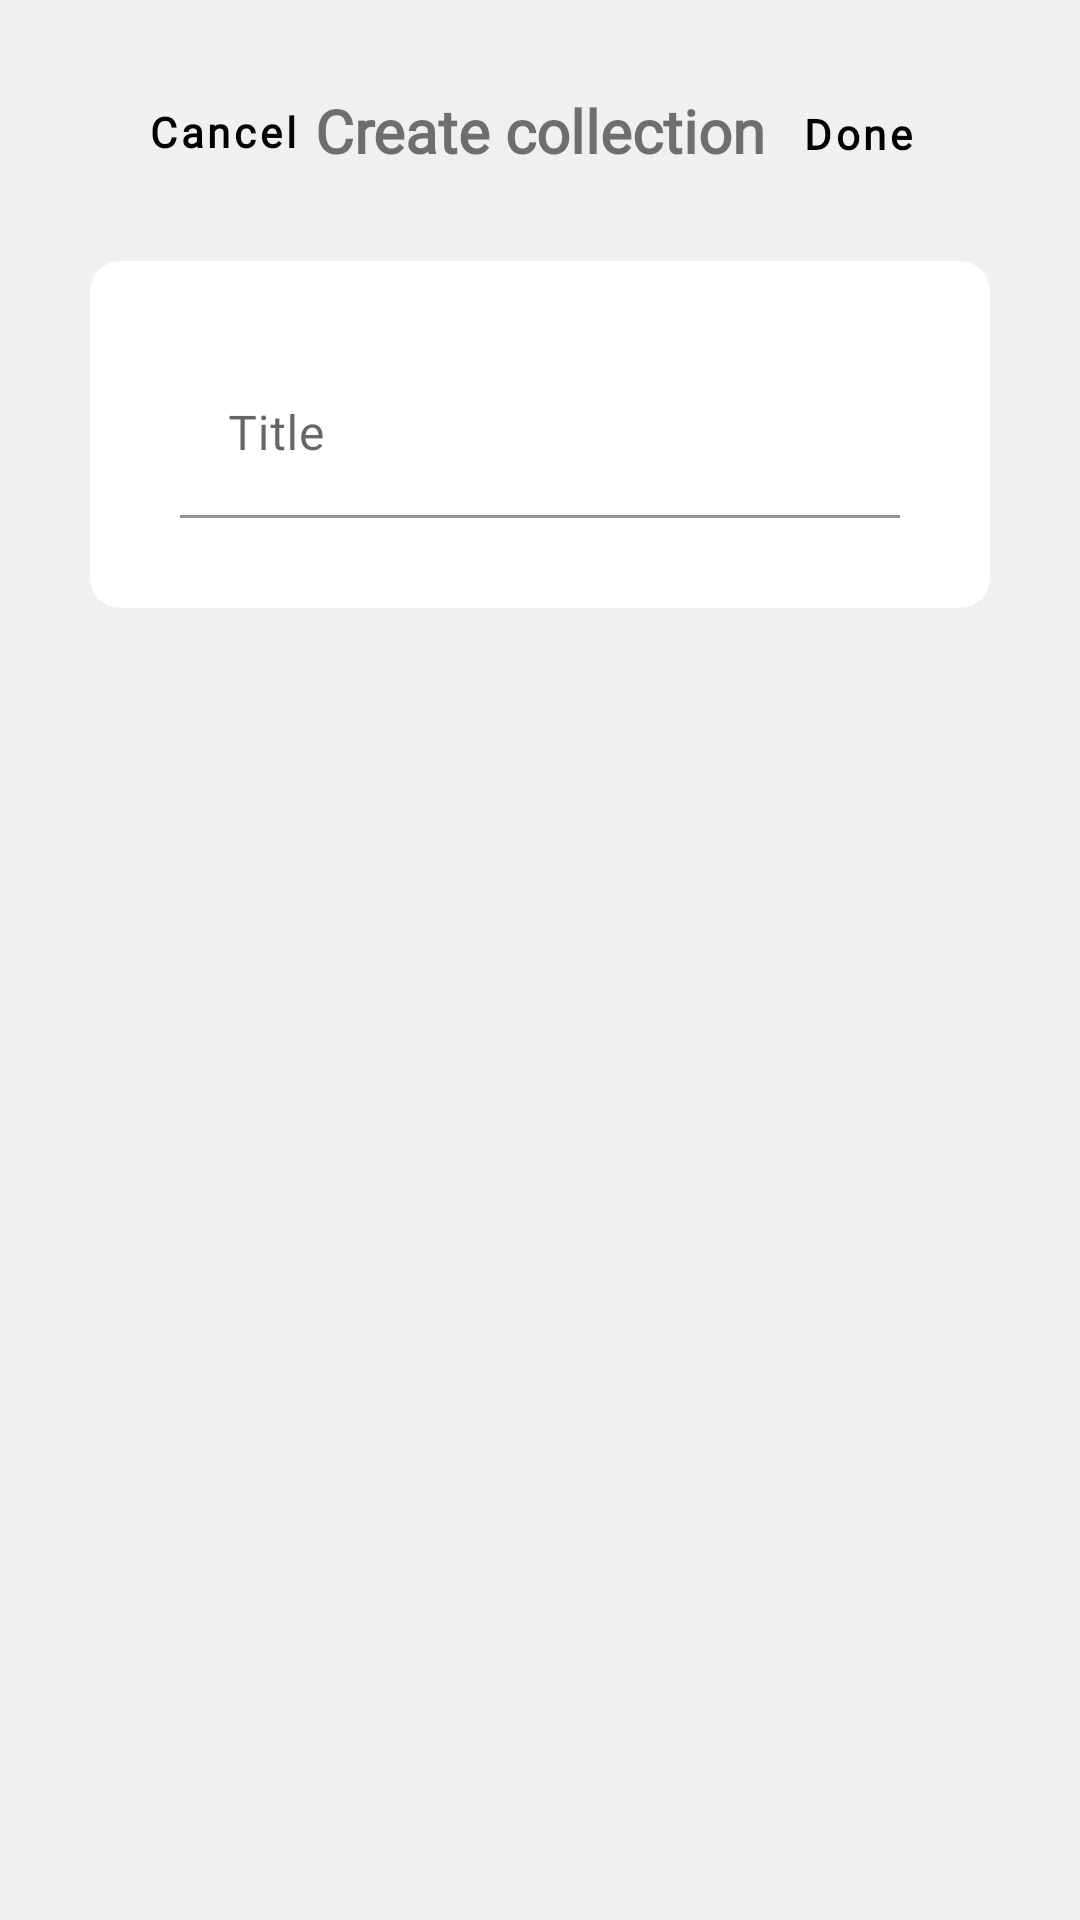

The Android layout XML behind this screen, and the referenced resources:
<!-- AndroidManifest.xml: application theme Theme.Inkwell -->
<!-- res/layout/add_flashcard_collection_bottom_sheet.xml -->
<?xml version="1.0" encoding="utf-8"?>
<androidx.constraintlayout.widget.ConstraintLayout xmlns:android="http://schemas.android.com/apk/res/android"
    xmlns:app="http://schemas.android.com/apk/res-auto"
    xmlns:tools="http://schemas.android.com/tools"
    android:layout_width="match_parent"
    android:layout_height="wrap_content"
    android:background="@color/secondary_white"
    android:padding="30dp">

    <TextView
        android:id="@+id/textView5"
        android:layout_width="wrap_content"
        android:layout_height="wrap_content"
        android:text="Create collection"
        android:textSize="20sp"
        android:textStyle="bold"
        app:layout_constraintEnd_toEndOf="parent"
        app:layout_constraintStart_toStartOf="parent"
        app:layout_constraintTop_toTopOf="parent"
        android:fontFamily="@font/inter_regular" />

    <Button
        android:id="@+id/cancelButton"
        android:layout_width="wrap_content"
        android:layout_height="wrap_content"
        android:background="#00000000"
        android:fontFamily="@font/inter_regular"
        android:text="Cancel"
        android:textAllCaps="false"
        android:textColor="@color/black"
        android:textStyle="bold"
        app:layout_constraintBottom_toBottomOf="@+id/textView5"
        app:layout_constraintStart_toStartOf="parent"
        app:layout_constraintTop_toTopOf="@+id/textView5" />

    <Button
        android:id="@+id/doneButton"
        android:layout_width="wrap_content"
        android:layout_height="wrap_content"
        android:background="#00000000"
        android:fontFamily="@font/inter_regular"
        android:text="Done"
        android:textAllCaps="false"
        android:textColor="@color/black"
        android:textStyle="bold"
        app:layout_constraintBottom_toBottomOf="@+id/textView5"
        app:layout_constraintEnd_toEndOf="parent"
        app:layout_constraintTop_toTopOf="@+id/textView5"
        app:layout_constraintVertical_bias="0.473" />

    <androidx.cardview.widget.CardView
        android:id="@+id/cardView1"
        android:layout_width="match_parent"
        android:layout_height="wrap_content"
        android:layout_marginTop="30dp"
        app:cardCornerRadius="10dp"
        app:cardElevation="0dp"
        app:contentPadding="30dp"
        app:layout_constraintTop_toBottomOf="@+id/textView5"
        tools:layout_editor_absoluteX="30dp">

        <com.google.android.material.textfield.TextInputLayout
            android:layout_width="match_parent"
            android:layout_height="wrap_content">

            <com.google.android.material.textfield.TextInputEditText
                android:id="@+id/titleEditText"
                android:layout_width="match_parent"
                android:layout_height="wrap_content"
                android:backgroundTint="#00000000"
                android:fontFamily="@font/inter_regular"
                android:hint="Title" />

        </com.google.android.material.textfield.TextInputLayout>
    </androidx.cardview.widget.CardView>
</androidx.constraintlayout.widget.ConstraintLayout>
<!-- resources referenced by this layout -->
<resources>
  <color name="black">#FF000000</color>
  <color name="secondary_white">#F0F0F0</color>
  <style name="Theme.Inkwell" parent="Theme.MaterialComponents.DayNight.NoActionBar">
          
          <item name="colorPrimary">@color/purple_500</item>
          <item name="colorPrimaryVariant">@color/lavender</item>
          <item name="colorOnPrimary">@color/white</item>
          
          <item name="colorSecondary">@color/teal_200</item>
          <item name="colorSecondaryVariant">@color/teal_700</item>
          <item name="colorOnSecondary">@color/black</item>
          
          <item name="android:statusBarColor">?attr/colorPrimaryVariant</item>
          
      </style>
  <color name="purple_500">#FF6200EE</color>
  <color name="lavender">#8692f7</color>
  <color name="white">#FFFFFFFF</color>
  <color name="teal_200">#FF03DAC5</color>
  <color name="teal_700">#FF018786</color>
</resources>
